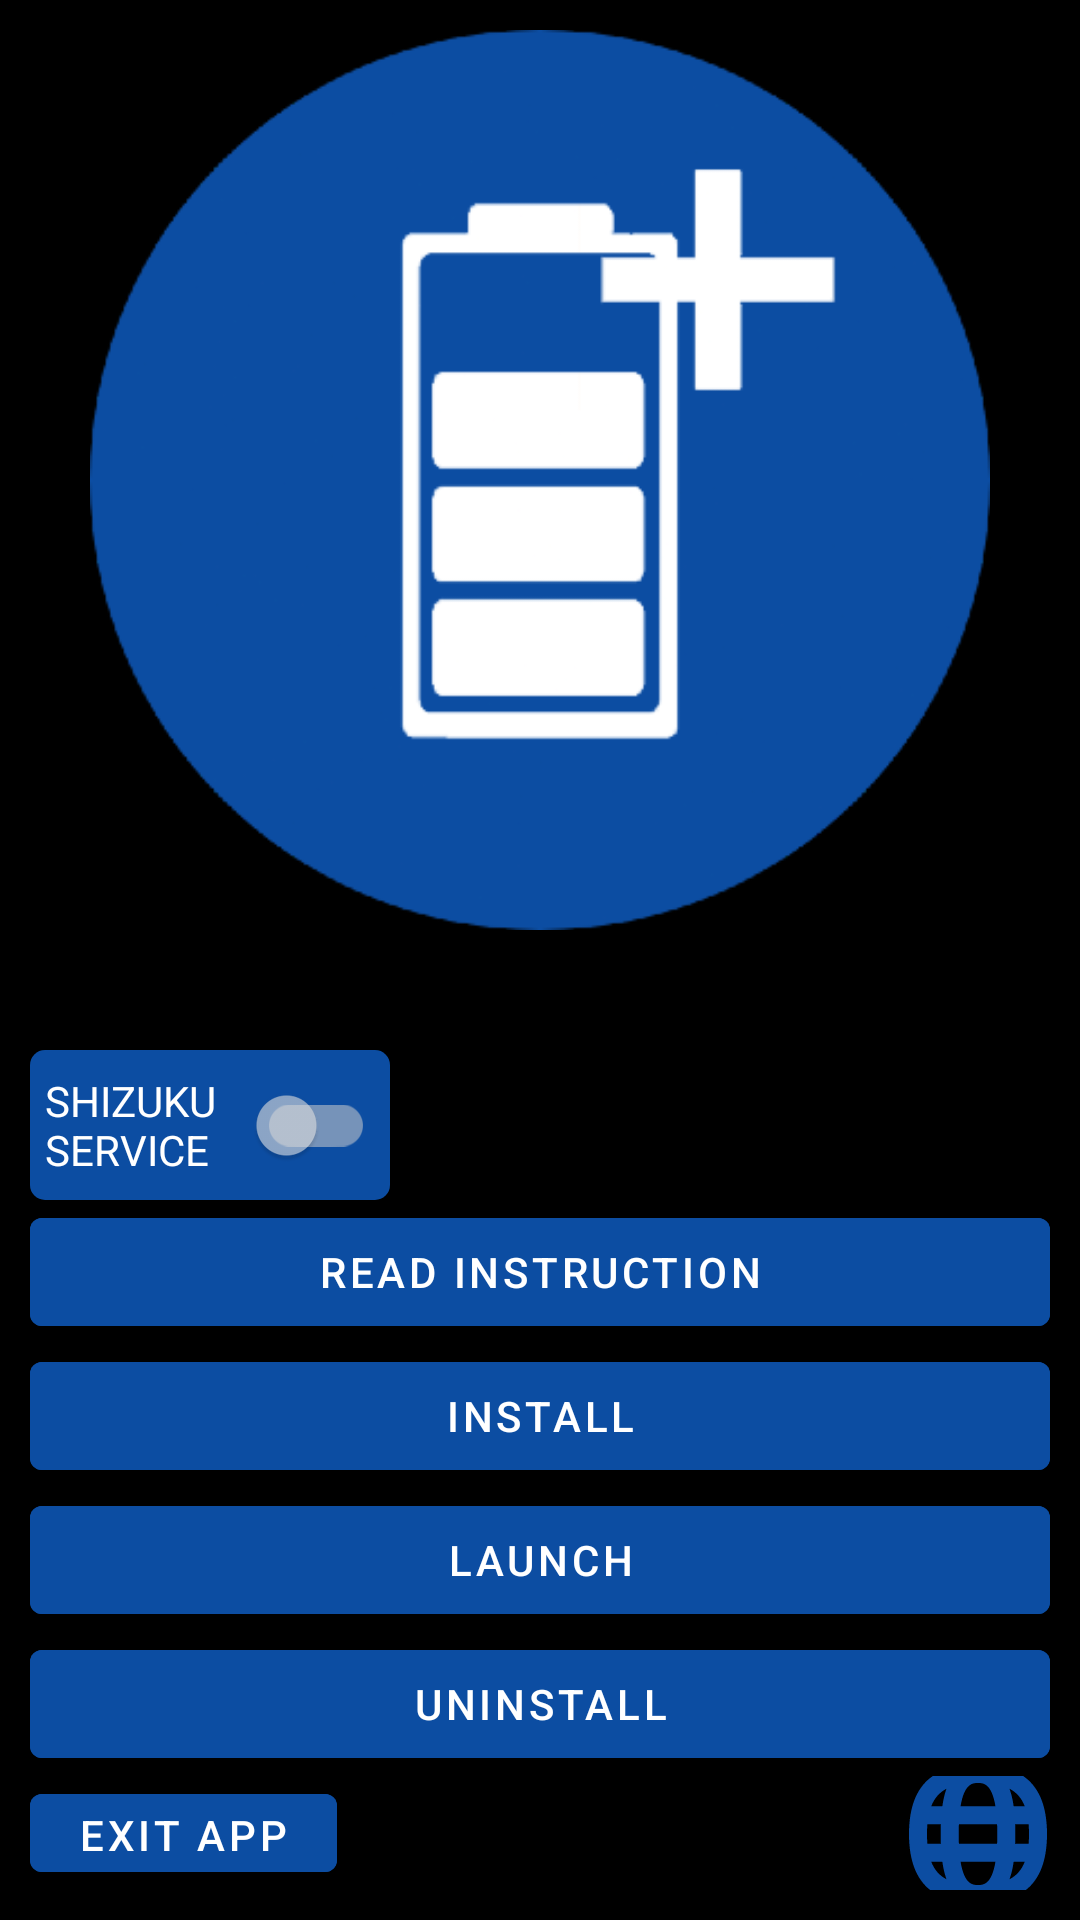

Here is an Android app screen rendered from its layout file. Give the layout XML and the strings, colors and styles it references.
<!-- AndroidManifest.xml: activity theme AppTheme -->
<!-- res/layout/activity_main.xml -->
<?xml version="1.0" encoding="utf-8"?>
<LinearLayout xmlns:android="http://schemas.android.com/apk/res/android"
    xmlns:tools="http://schemas.android.com/tools"
    android:layout_width="match_parent"
    android:layout_height="match_parent"
    xmlns:app="http://schemas.android.com/apk/res-auto"
    android:orientation="vertical"
    android:gravity="bottom"
    android:padding="10dp"
    tools:context=".MainActivity">

    <ImageView
        android:id="@+id/logoImageView"
        android:layout_width="wrap_content"
        android:layout_height="300dp"
        android:layout_gravity="center"
        android:layout_marginBottom="40dp"
        android:layout_weight="0"
        android:contentDescription="@string/app_name"
        android:src="@drawable/ic_logo" />
    <com.google.android.material.switchmaterial.SwitchMaterial
        android:id="@+id/togglePermission"
        android:layout_width="120dp"
        android:layout_height="50dp"
        android:padding="5dp"
        android:textAllCaps="true"
        android:text="@string/shizuku_switcher"
        style="@style/CustomMaterialSwitch"
        app:trackTint="@color/track_color"
        app:thumbTint="@color/thumb_color"
        android:background="@drawable/custom_background_switch"
        tools:ignore="MissingConstraints" />

    <com.google.android.material.button.MaterialButton
        android:id="@+id/readButton"
        android:layout_width="match_parent"
        android:layout_height="wrap_content"
        android:text="@string/read_instruction"
        style="@style/CustomMaterialButton"/>

    <com.google.android.material.button.MaterialButton
        android:id="@+id/installButton"
        android:layout_width="match_parent"
        android:layout_height="wrap_content"
        android:text="@string/install"
        style="@style/CustomMaterialButton"/>

    <com.google.android.material.button.MaterialButton
        android:id="@+id/launchButton"
        android:layout_width="match_parent"
        android:layout_height="wrap_content"
        android:text="@string/launch"
        style="@style/CustomMaterialButton"/>

    <com.google.android.material.button.MaterialButton
        android:id="@+id/uninstallButton"
        android:layout_width="match_parent"
        android:layout_height="wrap_content"
        android:text="@string/uninstall"
        style="@style/CustomMaterialButton"/>

    <androidx.constraintlayout.widget.ConstraintLayout
        android:layout_width="match_parent"
        android:layout_height="wrap_content"
        android:orientation="horizontal"
        android:gravity="center_vertical">

        <com.google.android.material.button.MaterialButton
            android:id="@+id/exitButton"
            style="@style/CustomMaterialButton"
            android:layout_width="wrap_content"
            android:layout_height="wrap_content"
            android:text="@string/exit_app"
            app:layout_constraintStart_toStartOf="parent"
            app:layout_constraintTop_toTopOf="parent"
            app:layout_constraintBottom_toBottomOf="parent"
            tools:ignore="MissingConstraints" />

        <Space
            android:id="@+id/space"
            android:layout_width="0dp"
            android:layout_height="0dp"
            android:layout_weight="1"
            app:layout_constraintStart_toEndOf="@id/exitButton"
            app:layout_constraintEnd_toStartOf="@id/openWebsiteButton"
            app:layout_constraintTop_toTopOf="parent"
            app:layout_constraintBottom_toBottomOf="parent"
            tools:ignore="MissingConstraints" />

        <ImageButton
            android:id="@+id/openWebsiteButton"
            android:layout_width="48dp"
            android:layout_height="48dp"
            android:src="@drawable/ic_website"
            android:tint="@color/robot_color"
            android:background="?android:attr/selectableItemBackgroundBorderless"
            android:scaleType="fitCenter"
            android:contentDescription="@string/go_to_website"
            app:layout_constraintEnd_toEndOf="parent"
            app:layout_constraintTop_toTopOf="parent"
            app:layout_constraintBottom_toBottomOf="parent"
            tools:ignore="UseAppTint" />

    </androidx.constraintlayout.widget.ConstraintLayout>

</LinearLayout>
<!-- resources referenced by this layout -->
<resources>
  <color name="robot_color">#0c4da2</color>
  <!-- drawable custom_background_switch (drawable) -->
  <shape xmlns:android="http://schemas.android.com/apk/res/android">
      <solid android:color="@color/robot_color" />
      <corners android:radius="5dp" />
  </shape>
  <!-- drawable ic_logo: png bitmap (drawable, 21662 bytes) -->
  <!-- drawable ic_website (drawable) -->
  <vector xmlns:android="http://schemas.android.com/apk/res/android" android:width="24dp" android:height="24dp" android:viewportWidth="24" android:viewportHeight="24" android:tint="?attr/colorControlNormal"><path android:fillColor="@android:color/white" android:pathData="M12,.5C7.063,.5,.5,1.692,.5,12s6.563,11.5,11.5,11.5,11.5-1.192,11.5-11.5S16.937,.5,12,.5Zm.133,19.999c-.044,0-.221,0-.265,0-.823-.01-2.174-.204-2.775-3.879h5.815c-.601,3.675-1.952,3.869-2.775,3.879Zm-3.315-6.879c-.019-.503-.029-1.042-.029-1.62s.01-1.118,.029-1.62h6.365c.019,.503,.029,1.042,.029,1.62s-.01,1.118-.029,1.62h-6.365Zm-5.317-1.62c0-.577,.022-1.116,.065-1.62h2.249c-.018,.543-.025,1.086-.025,1.62s.007,1.077,.025,1.62H3.565c-.043-.504-.065-1.043-.065-1.62ZM11.867,3.501c.044,0,.221,0,.265,0,.823,.01,2.174,.204,2.775,3.879h-5.815c.601-3.675,1.952-3.869,2.775-3.879Zm6.319,6.879h2.249c.043,.504,.065,1.043,.065,1.62s-.022,1.116-.065,1.62h-2.249c.018-.543,.025-1.086,.025-1.62s-.007-1.077-.025-1.62Zm1.61-3h-1.853c-.147-1.042-.367-2.037-.695-2.931,1.132,.593,1.996,1.52,2.548,2.931ZM6.751,4.449c-.327,.893-.548,1.889-.695,2.931h-1.853c.552-1.41,1.416-2.338,2.548-2.931Zm-2.548,12.171h1.853c.147,1.042,.367,2.037,.695,2.931-1.132-.593-1.996-1.52-2.548-2.931Zm13.046,2.931c.327-.893,.548-1.889,.695-2.931h1.853c-.552,1.41-1.416,2.338-2.548,2.931Z"/></vector>
  <string name="app_name">Battery Stats Reset</string>
  <string name="exit_app">Exit app</string>
  <string name="go_to_website">Go to website</string>
  <string name="install">Install</string>
  <string name="launch">Launch</string>
  <string name="read_instruction">Read instruction</string>
  <string name="shizuku_switcher">Shizuku service</string>
  <string name="uninstall">Uninstall</string>
  <style name="CustomMaterialButton" parent="Widget.MaterialComponents.Button">
          <item name="android:backgroundTint">@color/robot_color</item>
          <item name="android:textColor">@color/white</item>
      </style>
  <style name="CustomMaterialSwitch" parent="Widget.MaterialComponents.CompoundButton.Switch">
          <item name="android:textColor">@color/white</item>
      </style>
  <style name="AppTheme" parent="Theme.MaterialComponents.DayNight.DarkActionBar">
          <item name="android:statusBarColor">@color/black</item>
          <item name="android:navigationBarColor">@color/black</item>
          <item name="android:windowBackground">@color/black</item>
          <item name="android:textColor">@color/white</item>
      </style>
  <color name="white">#FFFFFFFF</color>
  <color name="black">#FF000000</color>
</resources>
